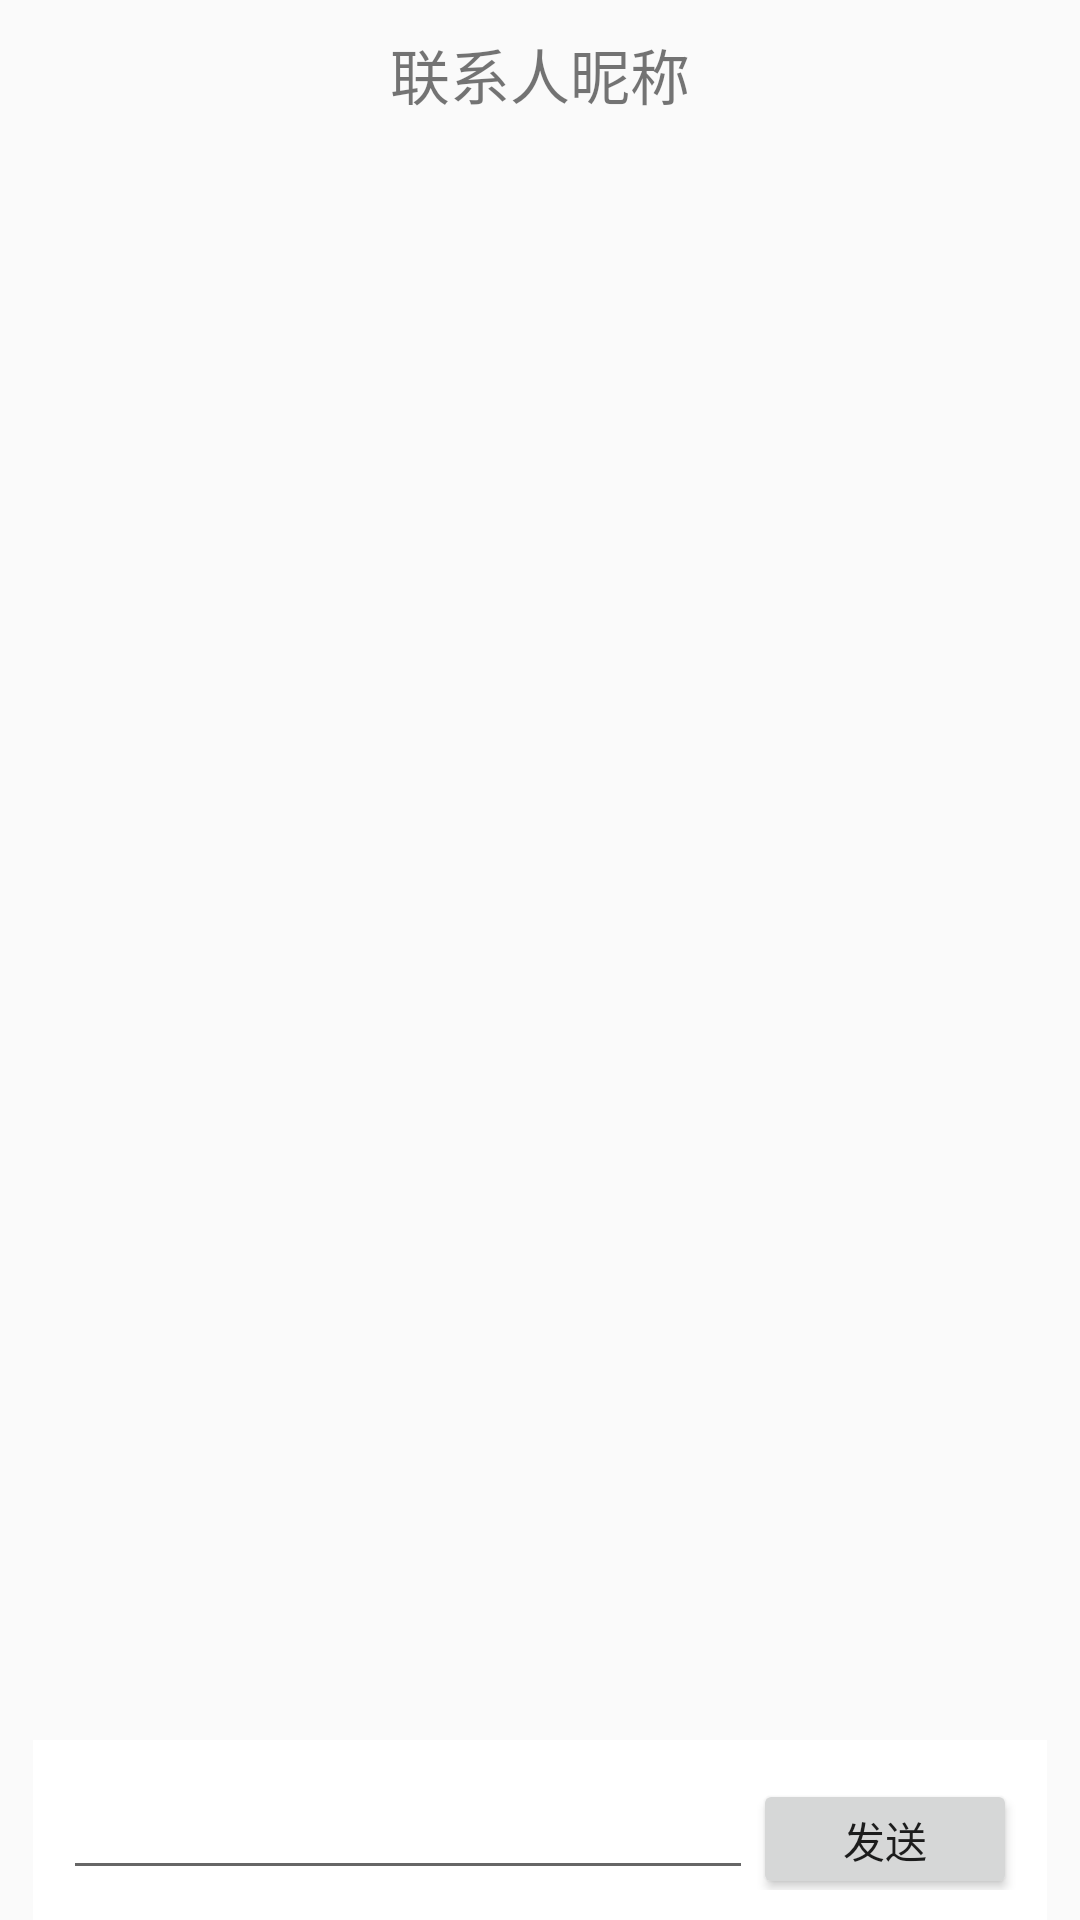

Layout XML and referenced resources for this Android screen:
<!-- AndroidManifest.xml: application theme AppTheme -->
<!-- res/layout/activity_chat.xml -->
<?xml version="1.0" encoding="utf-8"?>
<RelativeLayout xmlns:android="http://schemas.android.com/apk/res/android"
    xmlns:tools="http://schemas.android.com/tools"
    android:layout_width="match_parent"
    android:layout_height="match_parent"
    tools:context="com.example.yao.xiaoxuntong.chat">

    <TextView
        android:id="@+id/Yname_chat"
        android:text="联系人昵称"
        android:layout_width="wrap_content"
        android:layout_height="40dp"
        android:textSize="20sp"
        android:paddingTop="10dp"
        android:layout_centerHorizontal="true"/>

    <LinearLayout
        android:id="@+id/ll"
        android:layout_alignParentBottom="true"
        android:layout_width="wrap_content"
        android:layout_height="60dp"
        android:background="#FFF"
        android:orientation="horizontal"
        android:padding="10dp"
        android:layout_centerHorizontal="true">

        <EditText
            android:id="@+id/send_M"
            android:layout_width="230dp"
            android:layout_height="wrap_content"
            android:layout_alignParentBottom="true"/>

        <Button
            android:id="@+id/send"
            android:text="发送"
            android:layout_width="wrap_content"
            android:layout_height="wrap_content" />

    </LinearLayout>

    <ListView
        android:id="@+id/chat_l"
        android:layout_width="match_parent"
        android:layout_height="wrap_content"
        android:layout_below="@id/Yname_chat"
        android:layout_above="@id/ll"/>

</RelativeLayout>
<!-- resources referenced by this layout -->
<resources>
  <style name="AppTheme" parent="Theme.AppCompat.Light.DarkActionBar">
          
          <item name="colorPrimary">@color/huang</item>
          <item name="colorPrimaryDark">#000</item>
          <item name="colorAccent">@color/colorAccent</item>
      </style>
  <color name="huang">#FFBA38</color>
  <color name="colorAccent">#FF4081</color>
</resources>
